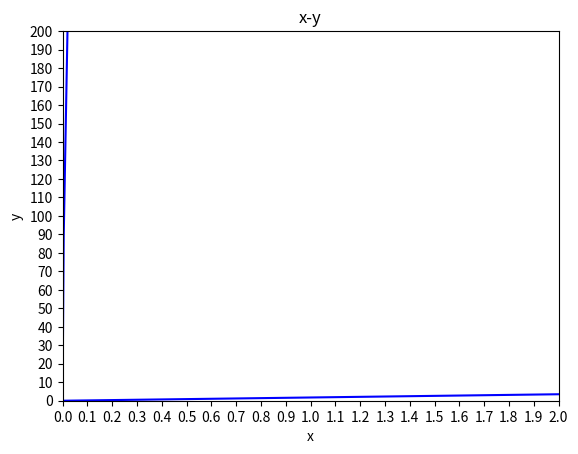

Generate this figure with matplotlib:
# import library
import numpy as np
import matplotlib.pyplot as plt
import math as m

# set constant
h = 11000 # the condition is setted at tropopause
T = 15.04-0.00649*h
p = 101.29*(((T+273.15)/288.08)**5.256)
rho = p/(0.2869*(T+273.15))
omega = (2*m.pi)/86400
P2 = 200
P1 = 300
dt = 1 # in s
R = 1000 # in meter
G = (-1/rho)*((P2-P1)*100/R)
phi = m.radians(60)

# set array
t = np.zeros(10000000)
x = np.zeros(10000000)
y = np.zeros(10000000)
vx = np.zeros(10000000)
vy = np.zeros(10000000)
ax = np.zeros(10000000)
ay = np.zeros(10000000)
theta = np.zeros(10000000)
P = np.zeros(10000000)

# set initial condition
t[0] = 0
x[0] = 0
y[0] = 0
vx[0] = 0
vy[0] = 75 # in m/s
theta[0] = m.radians(90)
ax[0] = 2*omega*(((vx[0]**2)+(vy[0]**2))**(1/2))*np.sin(phi)
ay[0] = G
P[0]=300

# calculate for track of air parcel
for i in range(1000000):
    if ay[i]>=0:
        P
        t[i+1] = t[i]+dt
        x[i+1] = x[i]+vx[i]*dt+(1/2)*ax[i]*(dt**2)
        y[i+1] = y[i]+vy[i]*dt+(1/2)*ay[i]*(dt**2)
        vx[i+1] = vx[i]+ax[i]*dt
        vy[i+1] = vy[i]+ay[i]*dt
        theta[i+1] = np.arctan(vy[i+1]/vx[i+1])
        ax[i+1] = 2*omega*(((vx[i+1]**2)+(vy[i+1]**2))**(1/2))*np.sin(phi)*np.sin(theta[i+1])
        ay[i+1] = G-2*omega*(((vx[i+1]**2)+(vy[i+1]**2))**(1/2))*np.sin(phi)*np.cos(theta[i+1])
        print(i,round(np.degrees(theta[i]),2),round(t[i],2),round(x[i],2),round(y[i],2),round(vx[i],2),round(vy[i],2),round(ax[i],2),round(ay[i],2))
    else :
        break

# plot the track
plt.plot(x,y,'b')
plt.xticks(np.linspace(0,2,21))
plt.yticks(np.linspace(0,200,21))
plt.xlim([0,2])
plt.ylim([0,200])
plt.xlabel('x')
plt.ylabel('y')
plt.title('x-y')
plt.show()